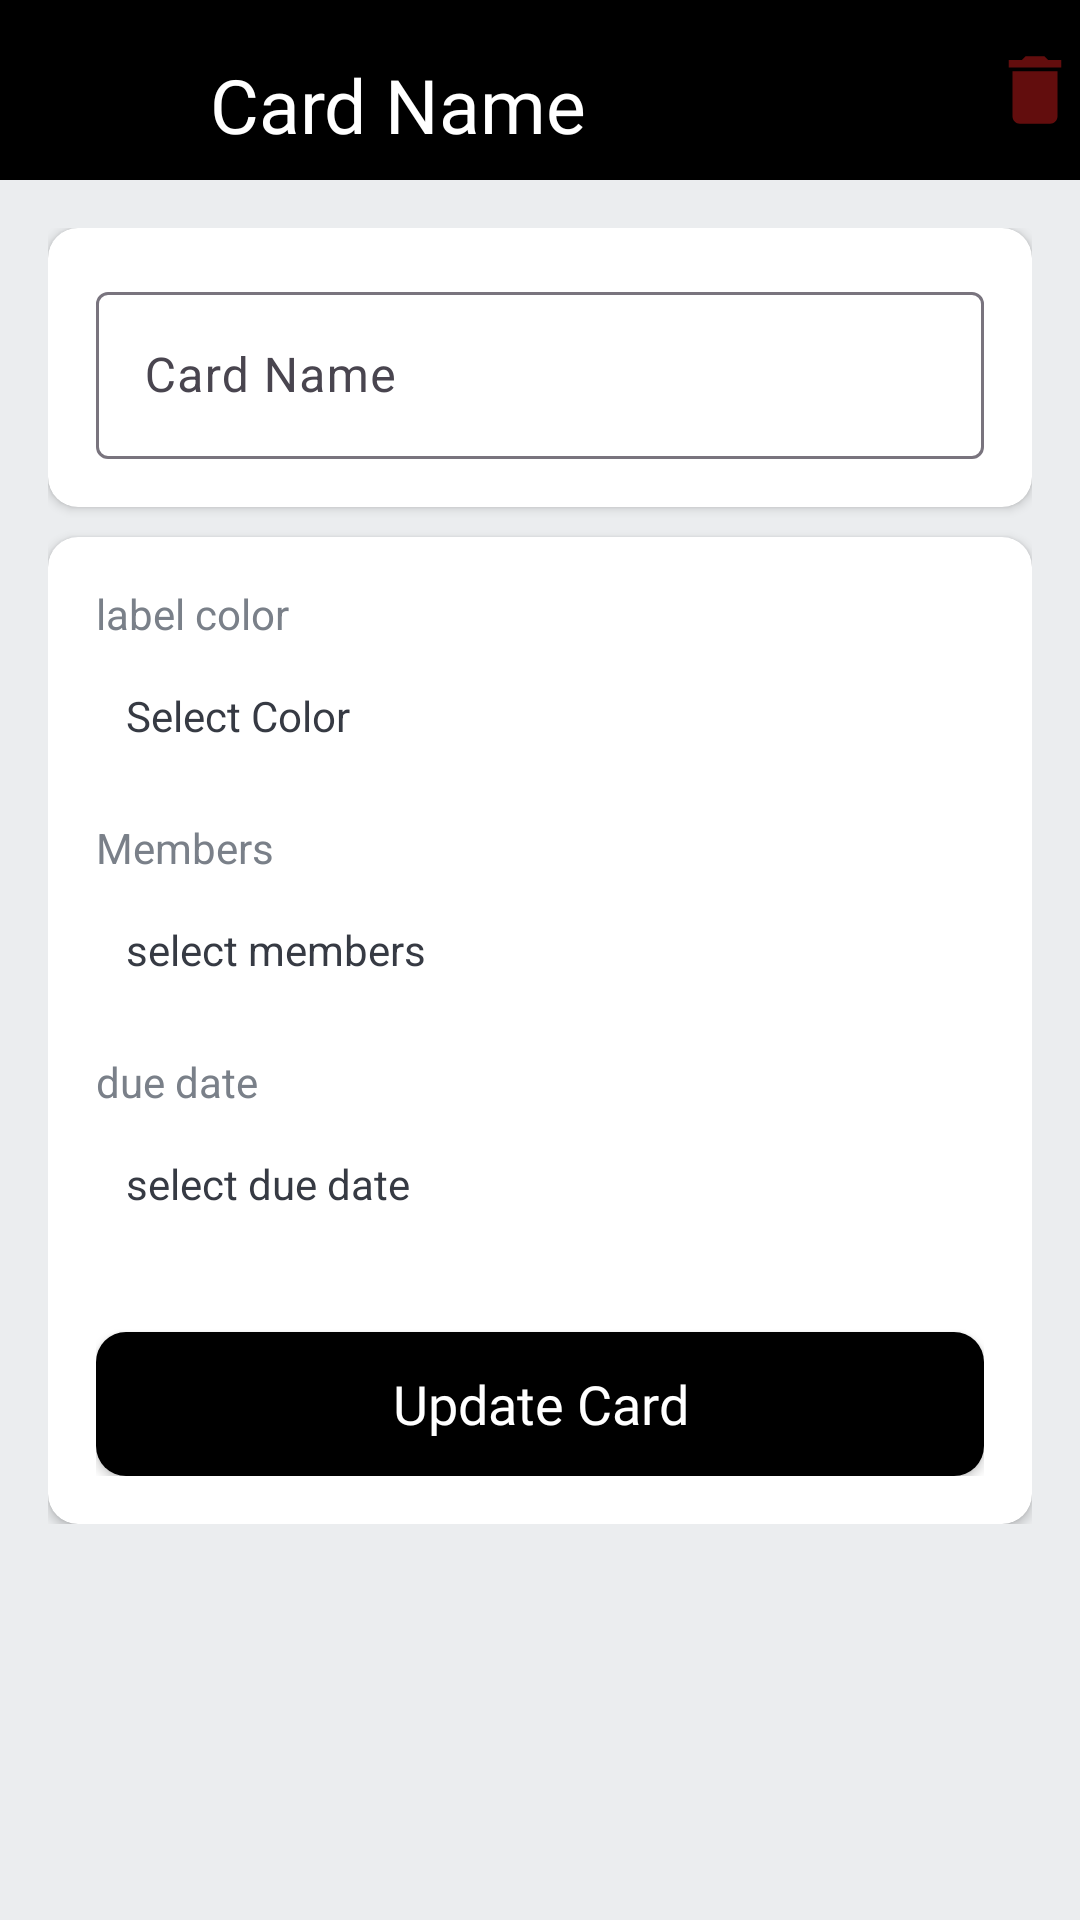

Here is an Android app screen rendered from its layout file. Give the layout XML and the strings, colors and styles it references.
<!-- AndroidManifest.xml: application theme Theme.Flow -->
<!-- res/layout/activity_card_details.xml -->
<?xml version="1.0" encoding="utf-8"?>
<androidx.appcompat.widget.LinearLayoutCompat

    xmlns:android="http://schemas.android.com/apk/res/android"
    xmlns:tools="http://schemas.android.com/tools"
    xmlns:app="http://schemas.android.com/apk/res-auto"
    android:layout_width="match_parent"
    android:layout_height="match_parent"
    android:orientation="vertical"
    android:background="#EBEDEF"
    tools:context=".activities.CardDetails">
    <LinearLayout
        android:id="@+id/linearLayout"
        android:layout_width="match_parent"
        android:layout_height="60dp"
        android:layout_gravity="top"
        android:background="@color/black"
        android:orientation="horizontal"
        app:layout_constraintEnd_toEndOf="parent"
        app:layout_constraintStart_toStartOf="parent"
        app:layout_constraintTop_toTopOf="parent">

        <ImageView
            android:id="@+id/btn_back_for_carddetails"
            android:layout_width="40dp"
            android:layout_height="40dp"
            android:layout_gravity="center"
            android:layout_marginLeft="10dp"
            android:paddingLeft="10dp"
            android:src="@drawable/baseline_arrow_back_white_ios_new_24"></ImageView>

        <TextView
            android:id="@+id/tv"
            android:layout_width="wrap_content"
            android:layout_height="wrap_content"
            android:layout_gravity="center"
            android:layout_marginLeft="20dp"
            android:fontFamily="@font/poppins"
            android:paddingTop="10dp"
            android:text="Card Name"
            android:textColor="@color/white"
            android:textSize="25sp"
            app:layout_constraintBottom_toBottomOf="parent"
            app:layout_constraintEnd_toEndOf="parent"
            app:layout_constraintStart_toStartOf="parent"
            app:layout_constraintTop_toTopOf="parent">
        </TextView>
        <LinearLayout
            android:layout_width="match_parent"
            android:layout_height="match_parent"
            android:orientation="vertical">

            <ImageView
                android:id="@+id/delete_btn"
                android:layout_width="30dp"
                android:layout_height="40dp"
                android:layout_gravity="end"
                android:layout_marginTop="10dp"
                android:src="@drawable/baseline_delete_24"></ImageView>
        </LinearLayout>

    </LinearLayout>
    <LinearLayout
        android:layout_width="match_parent"
        android:layout_height="wrap_content"
        android:orientation="vertical"
        android:padding="@dimen/card_details_content_padding">


        <androidx.cardview.widget.CardView
            android:layout_width="match_parent"
            android:layout_height="match_parent"
            android:layout_marginBottom="@dimen/card_details_cv_card_name_marginBottom"
            android:elevation="@dimen/card_view_elevation"
            app:cardCornerRadius="@dimen/card_view_corner_radius">

            <LinearLayout
                android:layout_width="match_parent"
                android:layout_height="wrap_content"
                android:gravity="center_horizontal"
                android:orientation="vertical"
                android:padding="@dimen/card_details_cv_content_padding">

                <com.google.android.material.textfield.TextInputLayout
                    android:layout_width="match_parent"
                    android:layout_height="wrap_content">

                    <androidx.appcompat.widget.AppCompatEditText
                        android:id="@+id/et_name_card_details"
                        android:layout_width="match_parent"
                        android:layout_height="wrap_content"
                        android:hint="@string/hint_card_name"
                        android:inputType="text"
                        android:textSize="@dimen/et_text_size"
                        tools:text="Test" />
                </com.google.android.material.textfield.TextInputLayout>

            </LinearLayout>
        </androidx.cardview.widget.CardView>

        <androidx.cardview.widget.CardView
            android:layout_width="match_parent"
            android:layout_height="match_parent"
            android:elevation="@dimen/card_view_elevation"
            app:cardCornerRadius="@dimen/card_view_corner_radius">

            <LinearLayout
                android:layout_width="match_parent"
                android:layout_height="wrap_content"
                android:gravity="center_horizontal"
                android:orientation="vertical"
                android:padding="@dimen/card_details_cv_content_padding">

                <TextView
                    android:layout_width="match_parent"
                    android:layout_height="wrap_content"
                    android:text="label color"
                    android:textColor="@color/secondary_text_color"
                    android:textSize="@dimen/card_details_label_text_size" />

                <TextView
                    android:id="@+id/tv_select_label_color"
                    android:layout_width="match_parent"
                    android:layout_height="wrap_content"
                    android:layout_marginTop="@dimen/card_details_value_marginTop"
                    android:padding="@dimen/card_details_value_padding"
                    android:text="Select Color"
                    android:textColor="@color/primary_text_color" />

                <TextView
                    android:layout_width="match_parent"
                    android:layout_height="wrap_content"
                    android:layout_marginTop="@dimen/card_details_members_label_marginTop"
                    android:text="Members"
                    android:textColor="@color/secondary_text_color"
                    android:textSize="@dimen/card_details_label_text_size" />

                <TextView
                    android:id="@+id/tv_select_members"
                    android:layout_width="match_parent"
                    android:layout_height="wrap_content"
                    android:layout_marginTop="@dimen/card_details_value_marginTop"
                    android:padding="@dimen/card_details_value_padding"
                    android:text="select members"
                    android:textColor="@color/primary_text_color" />

                <androidx.recyclerview.widget.RecyclerView
                    android:id="@+id/rv_selected_members_list"
                    android:layout_width="match_parent"
                    android:layout_height="wrap_content"
                    android:visibility="gone"
                    tools:visibility="visible"
                    android:layout_marginTop="5dp"
                    >
                </androidx.recyclerview.widget.RecyclerView>


                <TextView
                    android:layout_width="match_parent"
                    android:layout_height="wrap_content"
                    android:layout_marginTop="@dimen/card_details_members_label_marginTop"
                    android:text="due date"
                    android:textColor="@color/secondary_text_color"
                    android:textSize="@dimen/card_details_label_text_size" />

                <TextView
                    android:id="@+id/tv_select_due_date"
                    android:layout_width="match_parent"
                    android:layout_height="wrap_content"
                    android:layout_marginTop="@dimen/card_details_value_marginTop"
                    android:padding="@dimen/card_details_value_padding"
                    android:text="select due date"
                    android:textColor="@color/primary_text_color" />

                <androidx.appcompat.widget.AppCompatButton
                    android:id="@+id/btn_update_card_details"
                    android:layout_width="match_parent"
                    android:layout_height="wrap_content"
                    android:layout_gravity="center"
                    android:layout_marginTop="@dimen/card_details_update_btn_marginTop"
                    android:background="@drawable/btn_bg"
                    android:gravity="center"
                    android:textAllCaps="false"
                    android:fontFamily="@font/poppins"
                    android:backgroundTint="@color/black"
                    android:paddingTop="@dimen/btn_paddingTopBottom"
                    android:paddingBottom="@dimen/btn_paddingTopBottom"
                    android:text="Update Card"
                    android:textColor="@android:color/white"
                    android:textSize="@dimen/btn_text_size" />
            </LinearLayout>
        </androidx.cardview.widget.CardView>
    </LinearLayout>


</androidx.appcompat.widget.LinearLayoutCompat>
<!-- resources referenced by this layout -->
<resources>
  <color name="black">#FF000000</color>
  <color name="primary_text_color">#363A43</color>
  <color name="secondary_text_color">#7A8089</color>
  <color name="white">#FFFFFFFF</color>
  <dimen name="btn_paddingTopBottom">8dp</dimen>
  <dimen name="btn_text_size">18sp</dimen>
  <dimen name="card_details_content_padding">16dp</dimen>
  <dimen name="card_details_cv_card_name_marginBottom">10dp</dimen>
  <dimen name="card_details_cv_content_padding">16dp</dimen>
  <dimen name="card_details_label_text_size">14sp</dimen>
  <dimen name="card_details_members_label_marginTop">15dp</dimen>
  <dimen name="card_details_update_btn_marginTop">30dp</dimen>
  <dimen name="card_details_value_marginTop">5dp</dimen>
  <dimen name="card_details_value_padding">10dp</dimen>
  <dimen name="card_view_corner_radius">10dp</dimen>
  <dimen name="card_view_elevation">10dp</dimen>
  <dimen name="et_text_size">16sp</dimen>
  <!-- drawable baseline_delete_24 (drawable) -->
  <vector android:height="24dp" android:tint="#620D0D"
      android:viewportHeight="24" android:viewportWidth="24"
      android:width="24dp" xmlns:android="http://schemas.android.com/apk/res/android">
      <path android:fillColor="@android:color/white" android:pathData="M6,19c0,1.1 0.9,2 2,2h8c1.1,0 2,-0.9 2,-2V7H6v12zM19,4h-3.5l-1,-1h-5l-1,1H5v2h14V4z"/>
  </vector>
  <!-- drawable btn_bg (drawable) -->
  <?xml version="1.0" encoding="utf-8"?>
  <shape xmlns:android="http://schemas.android.com/apk/res/android">
      <solid android:color="@color/black">
      </solid>
      <corners android:radius="10dp">
      </corners>
  </shape>
  <string name="hint_card_name">Card Name</string>
  <style name="Theme.Flow" parent="Base.Theme.Flow" />
  <style name="Base.Theme.Flow" parent="Theme.Material3.DayNight.NoActionBar">
  
      </style>
</resources>
